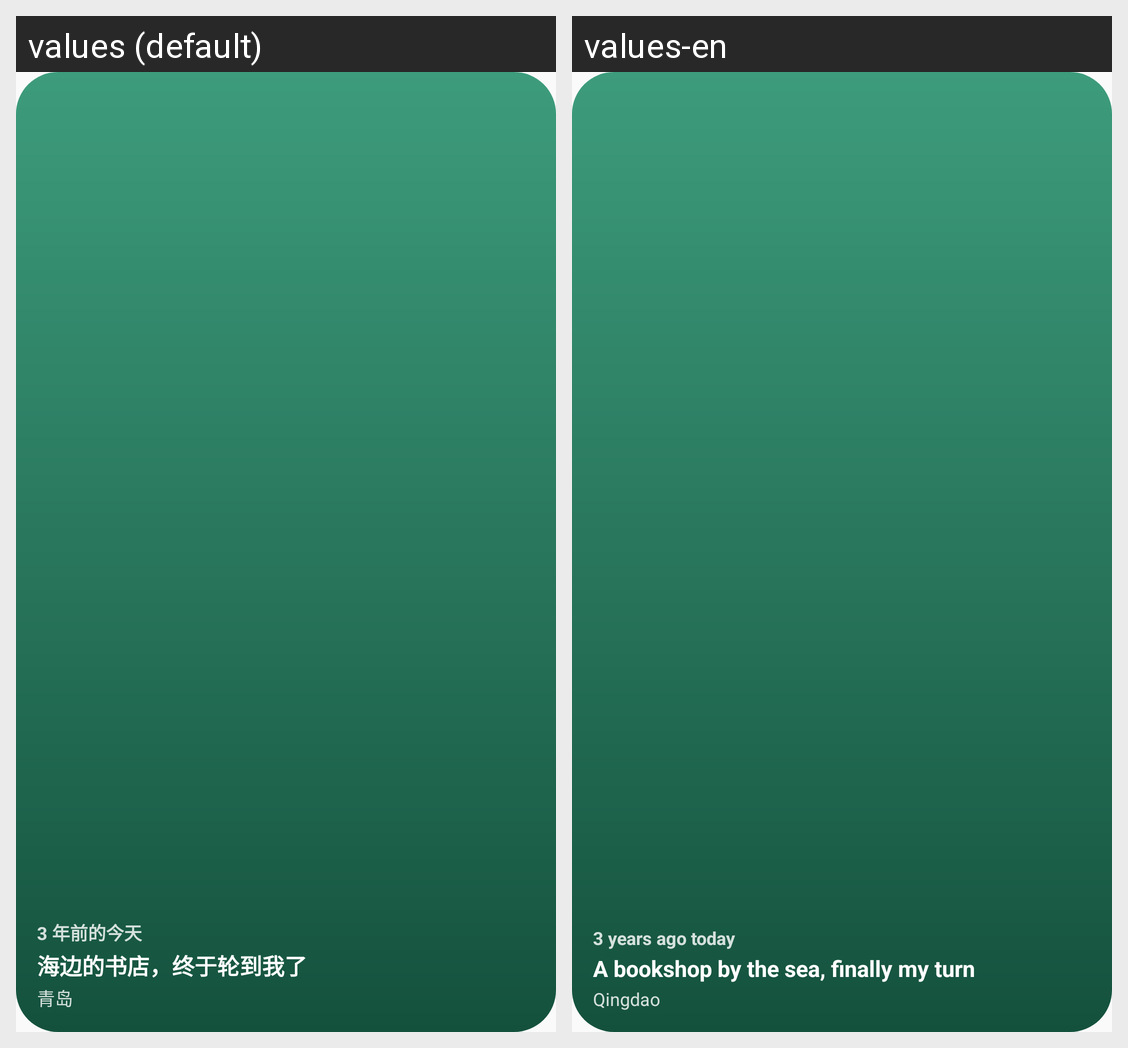

The same Android screen rendered under two of its app's locales, left to right. List the strings drawn on it with the default value and each locale's translation.
Android screen res/layout/widget_preview_memory.xml rendered under 2 locales, left to right: values (default), values-en. Device: Nexus 5 (rendered at 1080×1920; each locale shown at half size, 540×960, under a caption strip naming it); theme Theme.Moments.
Strings drawn on this screen, with the default value and each locale's value (text and hints the layout hard-codes, and strings that could not be matched under every locale, appear in the picture but are not listed):

widget_preview_memory_eyebrow
  values: 3 年前的今天
  values-en: 3 years ago today

widget_preview_memory_title
  values: 海边的书店，终于轮到我了
  values-en: A bookshop by the sea, finally my turn

widget_preview_memory_subtitle
  values: 青岛
  values-en: Qingdao
